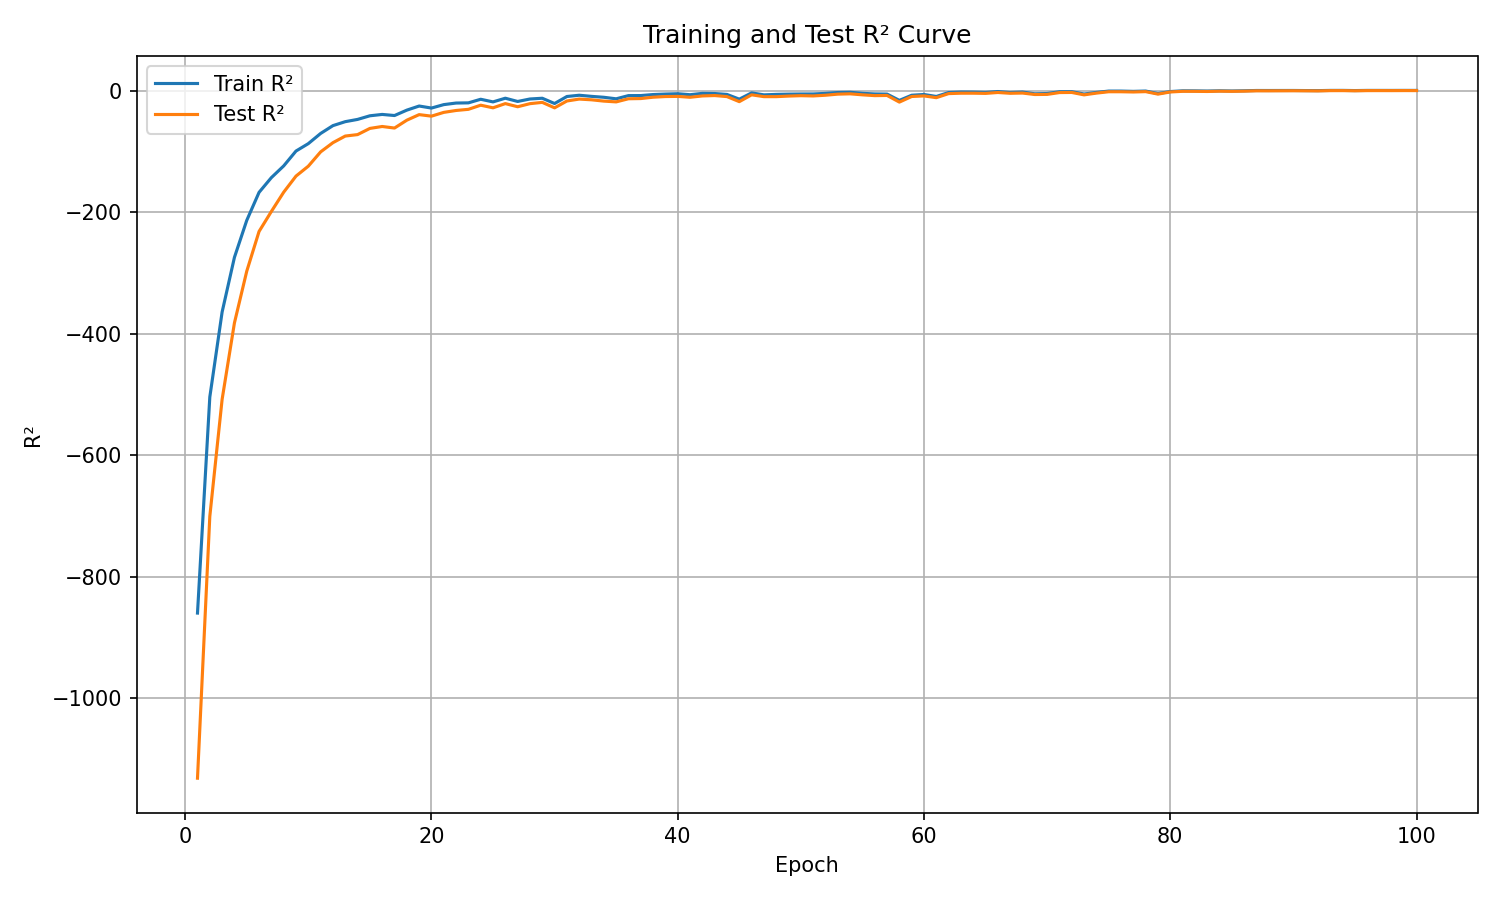

Data behind this chart, as committed beside it:
epoch, train_r², test_r²
1, -859.8, -1132
2, -504.2, -700.6
3, -364.1, -507.9
4, -274.2, -382.1
5, -213.3, -297
6, -167.2, -231.5
7, -142.9, -198.6
8, -123.6, -166.9
9, -99.14, -140.4
10, -86.94, -124.1
11, -70.19, -100.5
12, -57.31, -85.37
13, -50.8, -74.48
14, -47.08, -72.09
15, -41.12, -61.9
16, -38.88, -58.73
17, -40.69, -61.3
18, -31.81, -48.35
19, -25.04, -39.2
20, -28.39, -41.71
21, -22.73, -35.51
22, -20.13, -32.36
23, -19.83, -30.47
24, -13.91, -23.67
25, -18.24, -27.99
26, -12.18, -21.05
27, -17.54, -26.22
28, -13.46, -21.15
29, -12.25, -19.03
30, -20.89, -28.04
31, -9.356, -16.75
32, -7.289, -13.6
33, -9.142, -14.8
34, -10.65, -16.96
35, -13.17, -18.23
36, -7.902, -13.08
37, -7.817, -12.75
38, -6.146, -10.53
39, -5.351, -9.44
40, -4.809, -9.183
41, -6.425, -10.63
42, -4.217, -8.445
43, -4.464, -7.799
44, -5.971, -9.511
45, -13.73, -17.82
46, -3.437, -6.594
47, -6.67, -9.608
48, -5.886, -9.614
49, -5.491, -8.655
50, -5.266, -8.016
51, -5.211, -8.445
52, -4.238, -7.281
53, -2.81, -5.474
54, -2.435, -4.965
55, -4.122, -6.618
56, -5.186, -7.927
57, -5.404, -7.632
58, -15.74, -18.58
59, -7.282, -9.355
60, -6.051, -8.394
... 40 more rows
